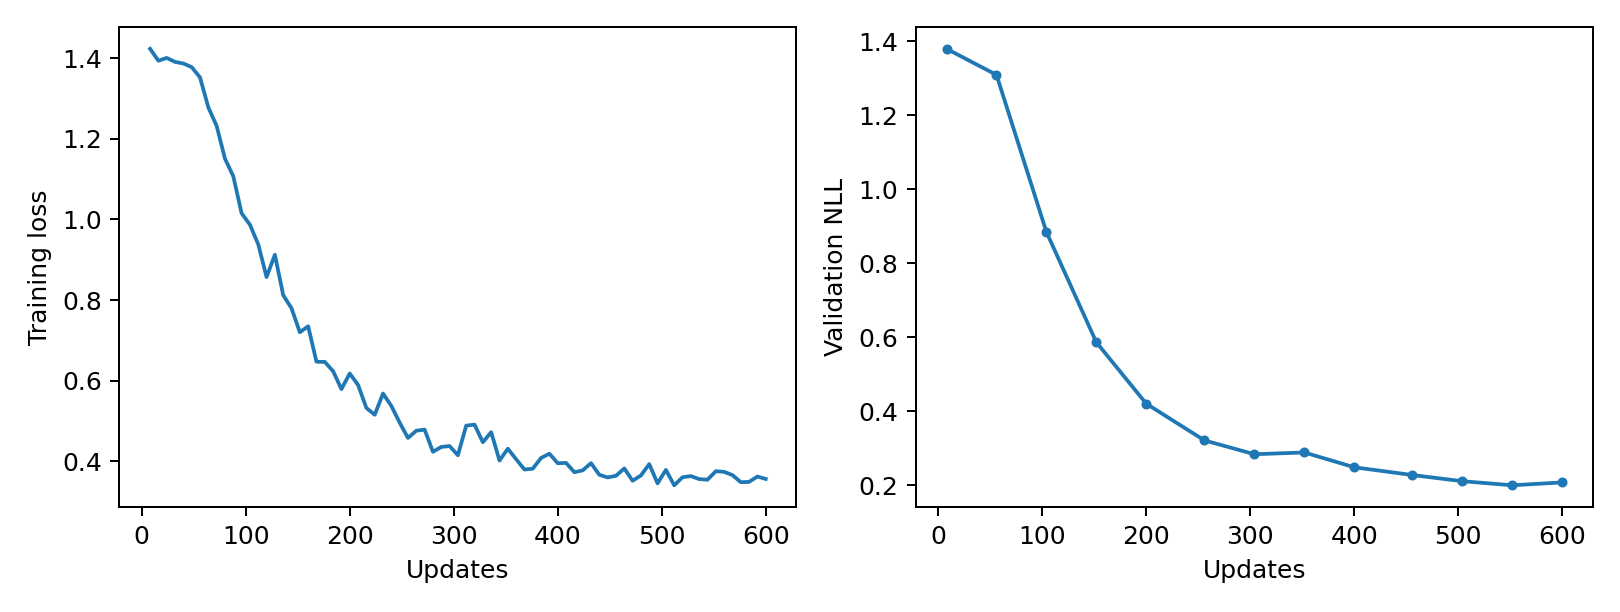

The data file committed next to this chart (first rows):
epoch, updates, train_loss, validation_nll, train_seconds, peak_gpu_mib
1, 8, 1.423, 1.38, 0.7092, 1196
2, 16, 1.393, , 0.6372, 1196
3, 24, 1.4, , 0.633, 1196
4, 32, 1.391, , 0.6416, 1196
5, 40, 1.387, , 0.6936, 1196
6, 48, 1.378, , 0.6408, 1196
7, 56, 1.352, 1.31, 0.6431, 1196
8, 64, 1.278, , 0.6401, 1196
9, 72, 1.232, , 0.6373, 1196
10, 80, 1.151, , 0.6387, 1196
11, 88, 1.107, , 0.6385, 1196
12, 96, 1.015, , 0.6345, 1196
13, 104, 0.9871, 0.885, 0.6347, 1196
14, 112, 0.9384, , 0.634, 1196
15, 120, 0.8571, , 0.635, 1196
16, 128, 0.9125, , 0.6356, 1196
17, 136, 0.8124, , 0.6369, 1196
18, 144, 0.78, , 0.6332, 1196
19, 152, 0.7203, 0.587, 0.6399, 1196
20, 160, 0.7353, , 0.6418, 1196
21, 168, 0.6474, , 0.6411, 1196
22, 176, 0.6468, , 0.6434, 1196
23, 184, 0.6238, , 0.638, 1196
24, 192, 0.5795, , 0.6501, 1196
25, 200, 0.6181, 0.421, 0.6442, 1196
26, 208, 0.5897, , 0.6379, 1196
27, 216, 0.5327, , 0.6424, 1196
28, 224, 0.5159, , 0.6439, 1196
29, 232, 0.5685, , 0.6381, 1196
30, 240, 0.5377, , 0.6399, 1196
31, 248, 0.4963, , 0.6379, 1196
32, 256, 0.4584, 0.3217, 0.6496, 1196
33, 264, 0.4763, , 0.6579, 1196
34, 272, 0.479, , 0.6466, 1196
35, 280, 0.424, , 0.6381, 1196
36, 288, 0.436, , 0.6483, 1196
37, 296, 0.4383, , 0.6314, 1196
38, 304, 0.4155, 0.2844, 0.6387, 1196
39, 312, 0.489, , 0.6361, 1196
40, 320, 0.4914, , 0.6381, 1196
41, 328, 0.4478, , 0.6357, 1196
42, 336, 0.4726, , 0.6395, 1196
43, 344, 0.4025, , 0.6379, 1196
44, 352, 0.4317, 0.2892, 0.6363, 1196
45, 360, 0.4056, , 0.6642, 1196
46, 368, 0.38, , 0.6329, 1196
47, 376, 0.3822, , 0.6319, 1196
48, 384, 0.4088, , 0.6361, 1196
49, 392, 0.4194, , 0.6362, 1196
50, 400, 0.3957, 0.2491, 0.6416, 1196
51, 408, 0.3965, , 0.6351, 1196
52, 416, 0.3735, , 0.6356, 1196
53, 424, 0.378, , 0.6369, 1196
54, 432, 0.3959, , 0.6386, 1196
55, 440, 0.3669, , 0.6352, 1196
56, 448, 0.3605, , 0.637, 1196
57, 456, 0.3646, 0.2281, 0.6317, 1196
58, 464, 0.3828, , 0.6342, 1196
59, 472, 0.3523, , 0.6267, 1196
60, 480, 0.3654, , 0.633, 1196
... 15 more rows
